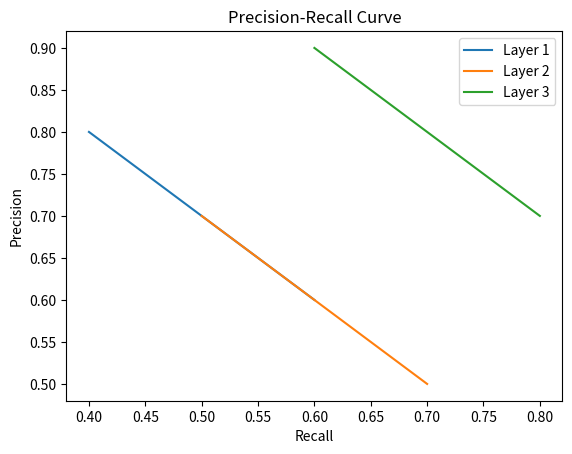

Python code for this plot:
import matplotlib.pyplot as plt

# Example precision and recall values for three layers
precision = [[0.8, 0.7, 0.6], [0.7, 0.6, 0.5], [0.9, 0.8, 0.7]]
recall = [[0.4, 0.5, 0.6], [0.5, 0.6, 0.7], [0.6, 0.7, 0.8]]

# Plot each layer's precision-recall curve
for i in range(len(precision)):
    plt.plot(recall[i], precision[i], label=f'Layer {i+1}')

# Add labels and title
plt.xlabel('Recall')
plt.ylabel('Precision')
plt.title('Precision-Recall Curve')

# Show the legend and plot
plt.legend()
plt.show()